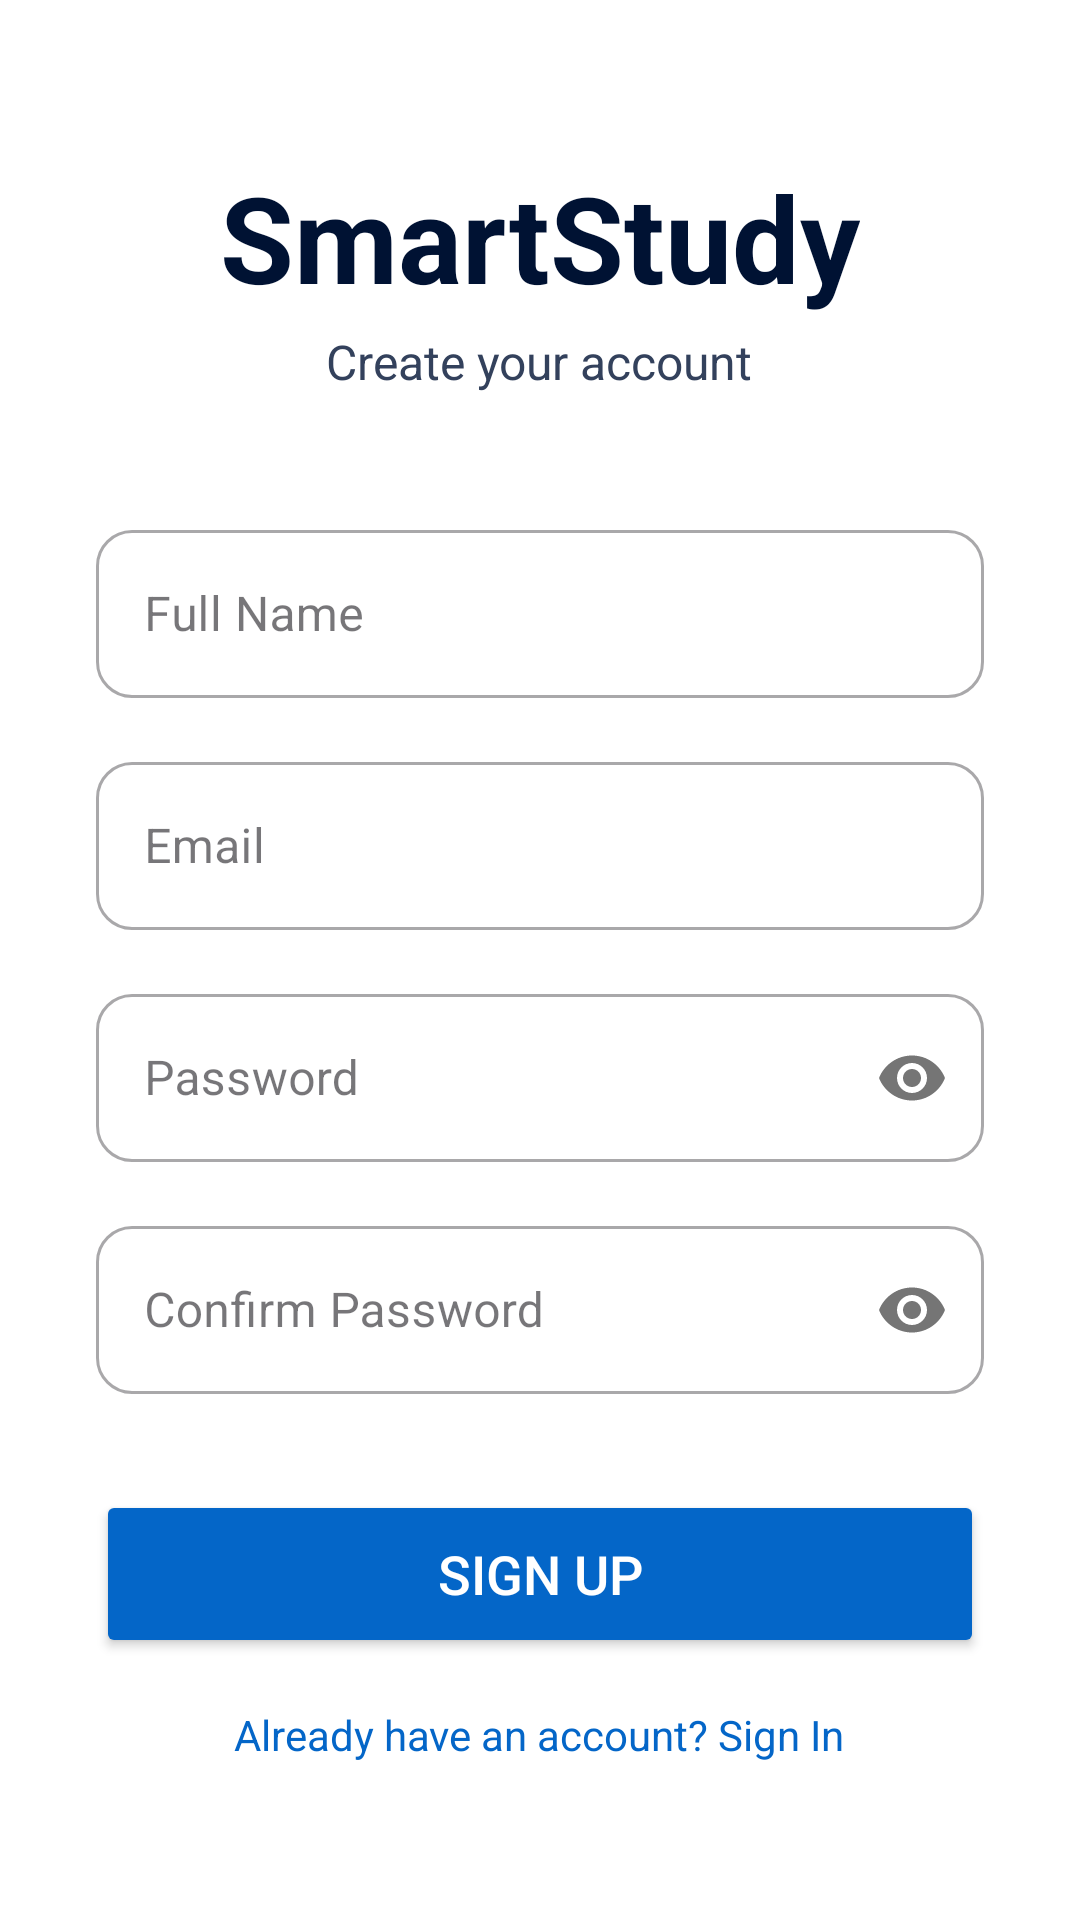

The Android layout XML behind this screen, and the referenced resources:
<!-- AndroidManifest.xml: application theme Theme.SmartStudy -->
<!-- res/layout/activity_sign_up.xml -->
<?xml version="1.0" encoding="utf-8"?>
<LinearLayout xmlns:android="http://schemas.android.com/apk/res/android"
    xmlns:app="http://schemas.android.com/apk/res-auto"
    android:layout_width="match_parent"
    android:layout_height="match_parent"
    android:orientation="vertical"
    android:gravity="center"
    android:padding="32dp"
    android:background="@color/white">

    <TextView
        android:layout_width="wrap_content"
        android:layout_height="wrap_content"
        android:text="SmartStudy"
        android:textSize="40sp"
        android:textStyle="bold"
        android:textColor="@color/prussianBlue"
        android:layout_marginBottom="4dp"/>

    <TextView
        android:layout_width="wrap_content"
        android:layout_height="wrap_content"
        android:text="Create your account"
        android:textSize="16sp"
        android:textColor="@color/twilightIndigo"
        android:layout_marginBottom="40dp"/>

    <com.google.android.material.textfield.TextInputLayout
        android:layout_width="match_parent"
        android:layout_height="wrap_content"
        android:layout_marginBottom="16dp"
        style="@style/Widget.MaterialComponents.TextInputLayout.OutlinedBox.Dense"
        app:boxCornerRadiusTopStart="12dp"
        app:boxCornerRadiusTopEnd="12dp"
        app:boxCornerRadiusBottomStart="12dp"
        app:boxCornerRadiusBottomEnd="12dp">

        <com.google.android.material.textfield.TextInputEditText
            android:id="@+id/etName"
            android:layout_width="match_parent"
            android:layout_height="56dp"
            android:hint="Full Name"
            android:inputType="textPersonName"
            android:textSize="16sp"
            android:textColor="@color/prussianBlue"/>

    </com.google.android.material.textfield.TextInputLayout>

    <com.google.android.material.textfield.TextInputLayout
        android:layout_width="match_parent"
        android:layout_height="wrap_content"
        android:layout_marginBottom="16dp"
        style="@style/Widget.MaterialComponents.TextInputLayout.OutlinedBox.Dense"
        app:boxCornerRadiusTopStart="12dp"
        app:boxCornerRadiusTopEnd="12dp"
        app:boxCornerRadiusBottomStart="12dp"
        app:boxCornerRadiusBottomEnd="12dp">

        <com.google.android.material.textfield.TextInputEditText
            android:id="@+id/etEmail"
            android:layout_width="match_parent"
            android:layout_height="56dp"
            android:hint="Email"
            android:inputType="textEmailAddress"
            android:textSize="16sp"
            android:textColor="@color/prussianBlue"/>

    </com.google.android.material.textfield.TextInputLayout>

    <com.google.android.material.textfield.TextInputLayout
        android:layout_width="match_parent"
        android:layout_height="wrap_content"
        android:layout_marginBottom="16dp"
        style="@style/Widget.MaterialComponents.TextInputLayout.OutlinedBox.Dense"
        app:boxCornerRadiusTopStart="12dp"
        app:boxCornerRadiusTopEnd="12dp"
        app:boxCornerRadiusBottomStart="12dp"
        app:boxCornerRadiusBottomEnd="12dp"
        app:passwordToggleEnabled="true">

        <com.google.android.material.textfield.TextInputEditText
            android:id="@+id/etPassword"
            android:layout_width="match_parent"
            android:layout_height="56dp"
            android:hint="Password"
            android:inputType="textPassword"
            android:textSize="16sp"
            android:textColor="@color/prussianBlue"/>

    </com.google.android.material.textfield.TextInputLayout>

    <com.google.android.material.textfield.TextInputLayout
        android:layout_width="match_parent"
        android:layout_height="wrap_content"
        android:layout_marginBottom="32dp"
        style="@style/Widget.MaterialComponents.TextInputLayout.OutlinedBox.Dense"
        app:boxCornerRadiusTopStart="12dp"
        app:boxCornerRadiusTopEnd="12dp"
        app:boxCornerRadiusBottomStart="12dp"
        app:boxCornerRadiusBottomEnd="12dp"
        app:passwordToggleEnabled="true">

        <com.google.android.material.textfield.TextInputEditText
            android:id="@+id/etConfirmPassword"
            android:layout_width="match_parent"
            android:layout_height="56dp"
            android:hint="Confirm Password"
            android:inputType="textPassword"
            android:textSize="16sp"
            android:textColor="@color/prussianBlue"/>

    </com.google.android.material.textfield.TextInputLayout>

    <Button
        android:id="@+id/btnSignUp"
        android:layout_width="match_parent"
        android:layout_height="56dp"
        android:text="Sign Up"
        android:textSize="18sp"
        android:textColor="@color/white"
        android:backgroundTint="@color/smartBlue"
        android:layout_marginBottom="16dp"/>

    <TextView
        android:id="@+id/tvGoToSignIn"
        android:layout_width="wrap_content"
        android:layout_height="wrap_content"
        android:text="Already have an account? Sign In"
        android:textColor="@color/smartBlue"
        android:textSize="14sp"/>

</LinearLayout>
<!-- resources referenced by this layout -->
<resources>
  <color name="prussianBlue">#001233</color>
  <color name="smartBlue">#0466c8</color>
  <color name="twilightIndigo">#33415c</color>
  <color name="white">#FFFFFF</color>
  <style name="Theme.SmartStudy" parent="Base.Theme.SmartStudy" />
  <style name="Base.Theme.SmartStudy" parent="Theme.Material3.DayNight.NoActionBar">
          <item name="android:editTextColor">@color/prussianBlue</item>
          <item name="android:textColorPrimary">@color/prussianBlue</item>
      </style>
</resources>
